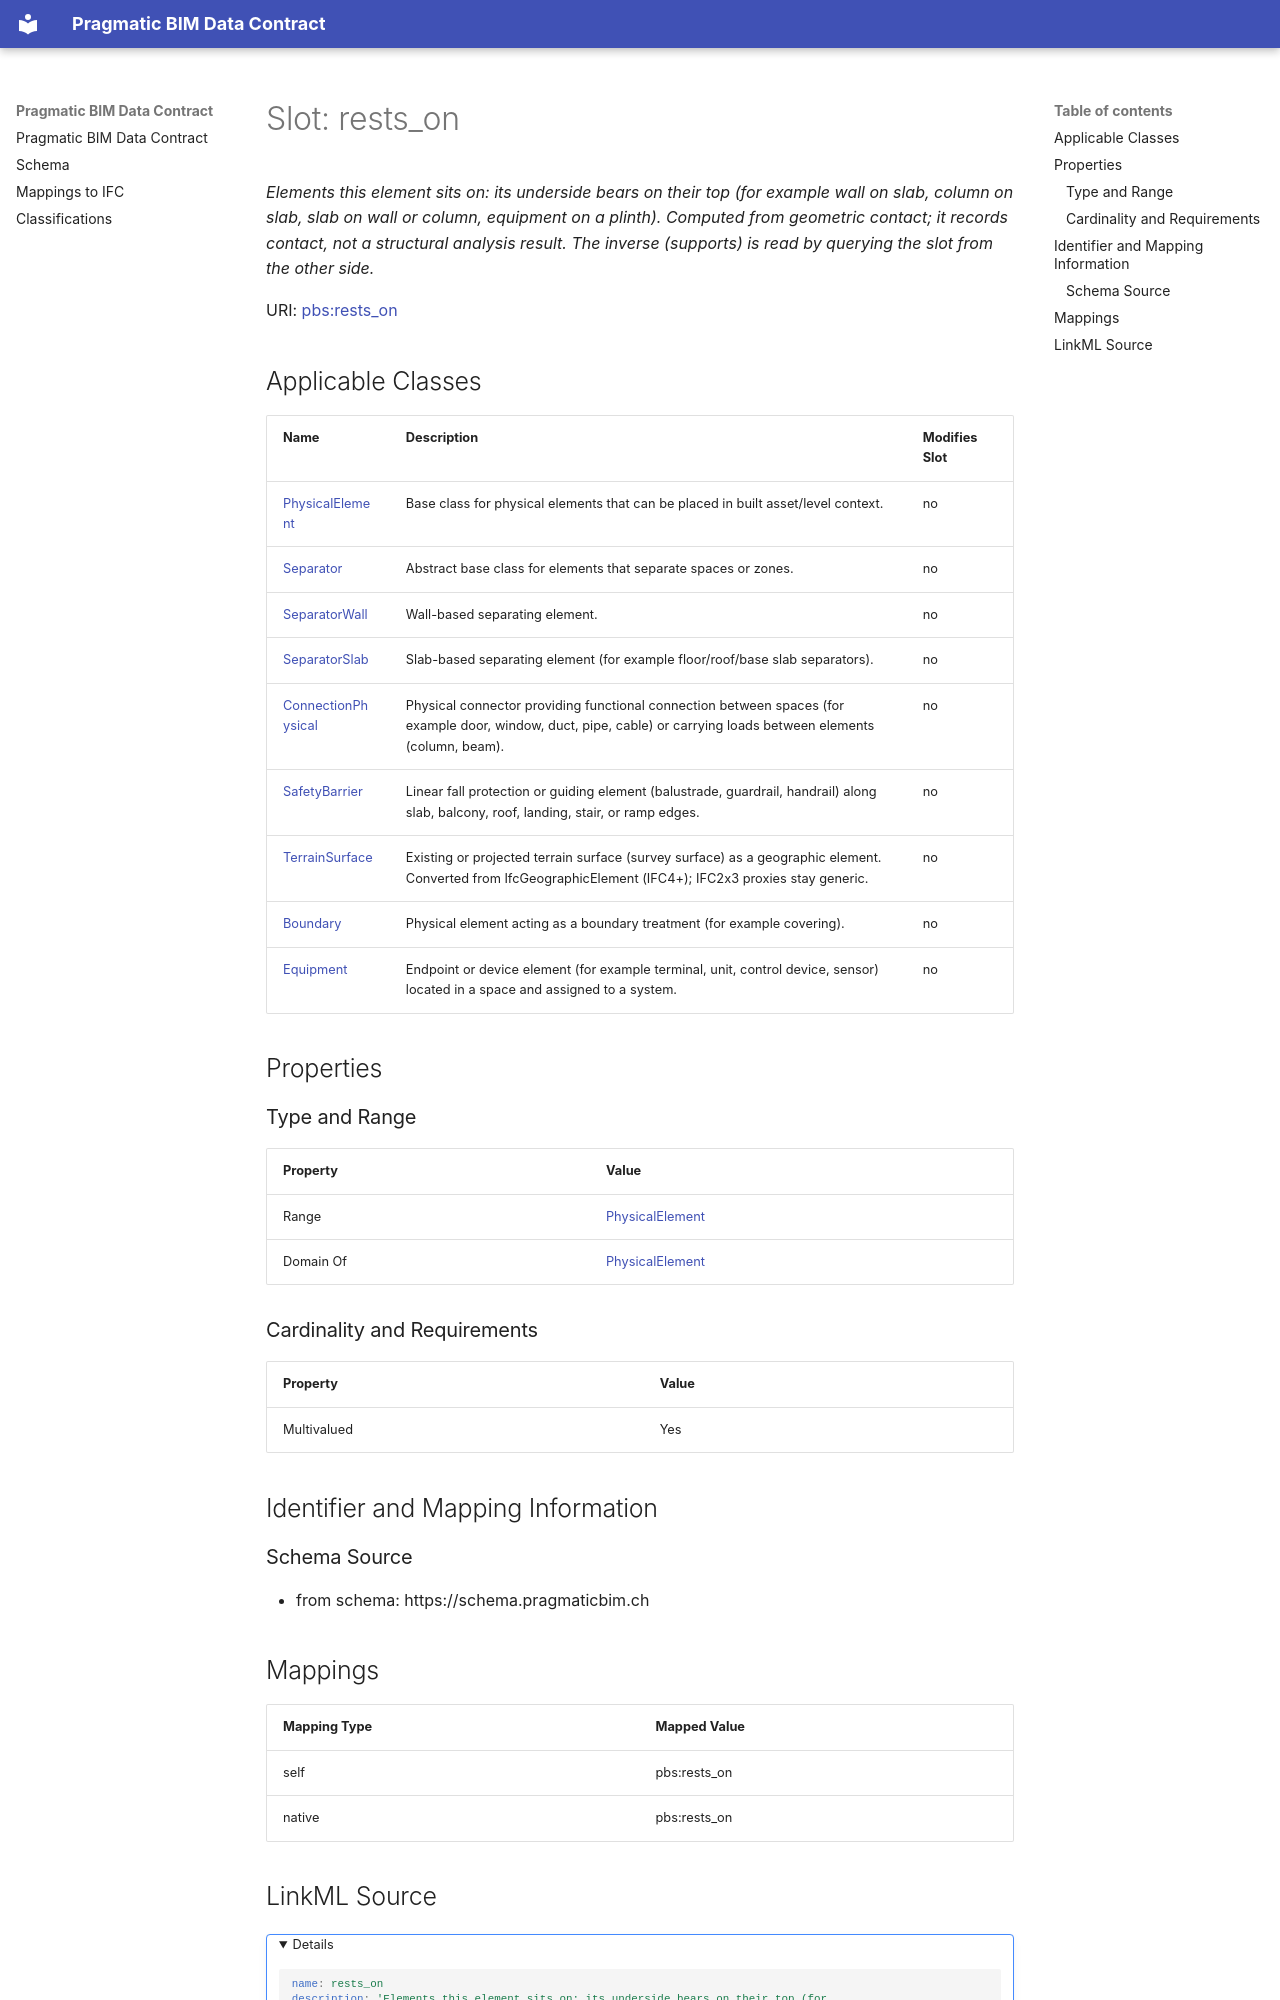

repository: pragmaticBIM/pragmatic-bim-data-contract · page: schema/rests_on.html · generator: mkdocs

---
search:
  boost: 5.0
---

# Slot: rests_on 


_Elements this element sits on: its underside bears on their top (for example wall on slab, column on slab, slab on wall or column, equipment on a plinth). Computed from geometric contact; it records contact, not a structural analysis result. The inverse (supports) is read by querying the slot from the other side._



<div data-search-exclude markdown="1">



URI: [pbs:rests_on](https://schema.pragmaticbim.ch/rests_on)
<!-- no inheritance hierarchy -->





## Applicable Classes

| Name | Description | Modifies Slot |
| --- | --- | --- |
| [PhysicalElement](PhysicalElement.md) | Base class for physical elements that can be placed in built asset/level context. |  no  |
| [Separator](Separator.md) | Abstract base class for elements that separate spaces or zones. |  no  |
| [SeparatorWall](SeparatorWall.md) | Wall-based separating element. |  no  |
| [SeparatorSlab](SeparatorSlab.md) | Slab-based separating element (for example floor/roof/base slab separators). |  no  |
| [ConnectionPhysical](ConnectionPhysical.md) | Physical connector providing functional connection between spaces (for example door, window, duct, pipe, cable) or carrying loads between elements (column, beam). |  no  |
| [SafetyBarrier](SafetyBarrier.md) | Linear fall protection or guiding element (balustrade, guardrail, handrail) along slab, balcony, roof, landing, stair, or ramp edges. |  no  |
| [TerrainSurface](TerrainSurface.md) | Existing or projected terrain surface (survey surface) as a geographic element. Converted from IfcGeographicElement (IFC4+); IFC2x3 proxies stay generic. |  no  |
| [Boundary](Boundary.md) | Physical element acting as a boundary treatment (for example covering). |  no  |
| [Equipment](Equipment.md) | Endpoint or device element (for example terminal, unit, control device, sensor) located in a space and assigned to a system. |  no  |






## Properties

### Type and Range

| Property | Value |
| --- | --- |
| Range | [PhysicalElement](PhysicalElement.md) |
| Domain Of | [PhysicalElement](PhysicalElement.md) |

### Cardinality and Requirements

| Property | Value |
| --- | --- |
| Multivalued | Yes |










## Identifier and Mapping Information





### Schema Source


* from schema: https://schema.pragmaticbim.ch




## Mappings

| Mapping Type | Mapped Value |
| ---  | ---  |
| self | pbs:rests_on |
| native | pbs:rests_on |
